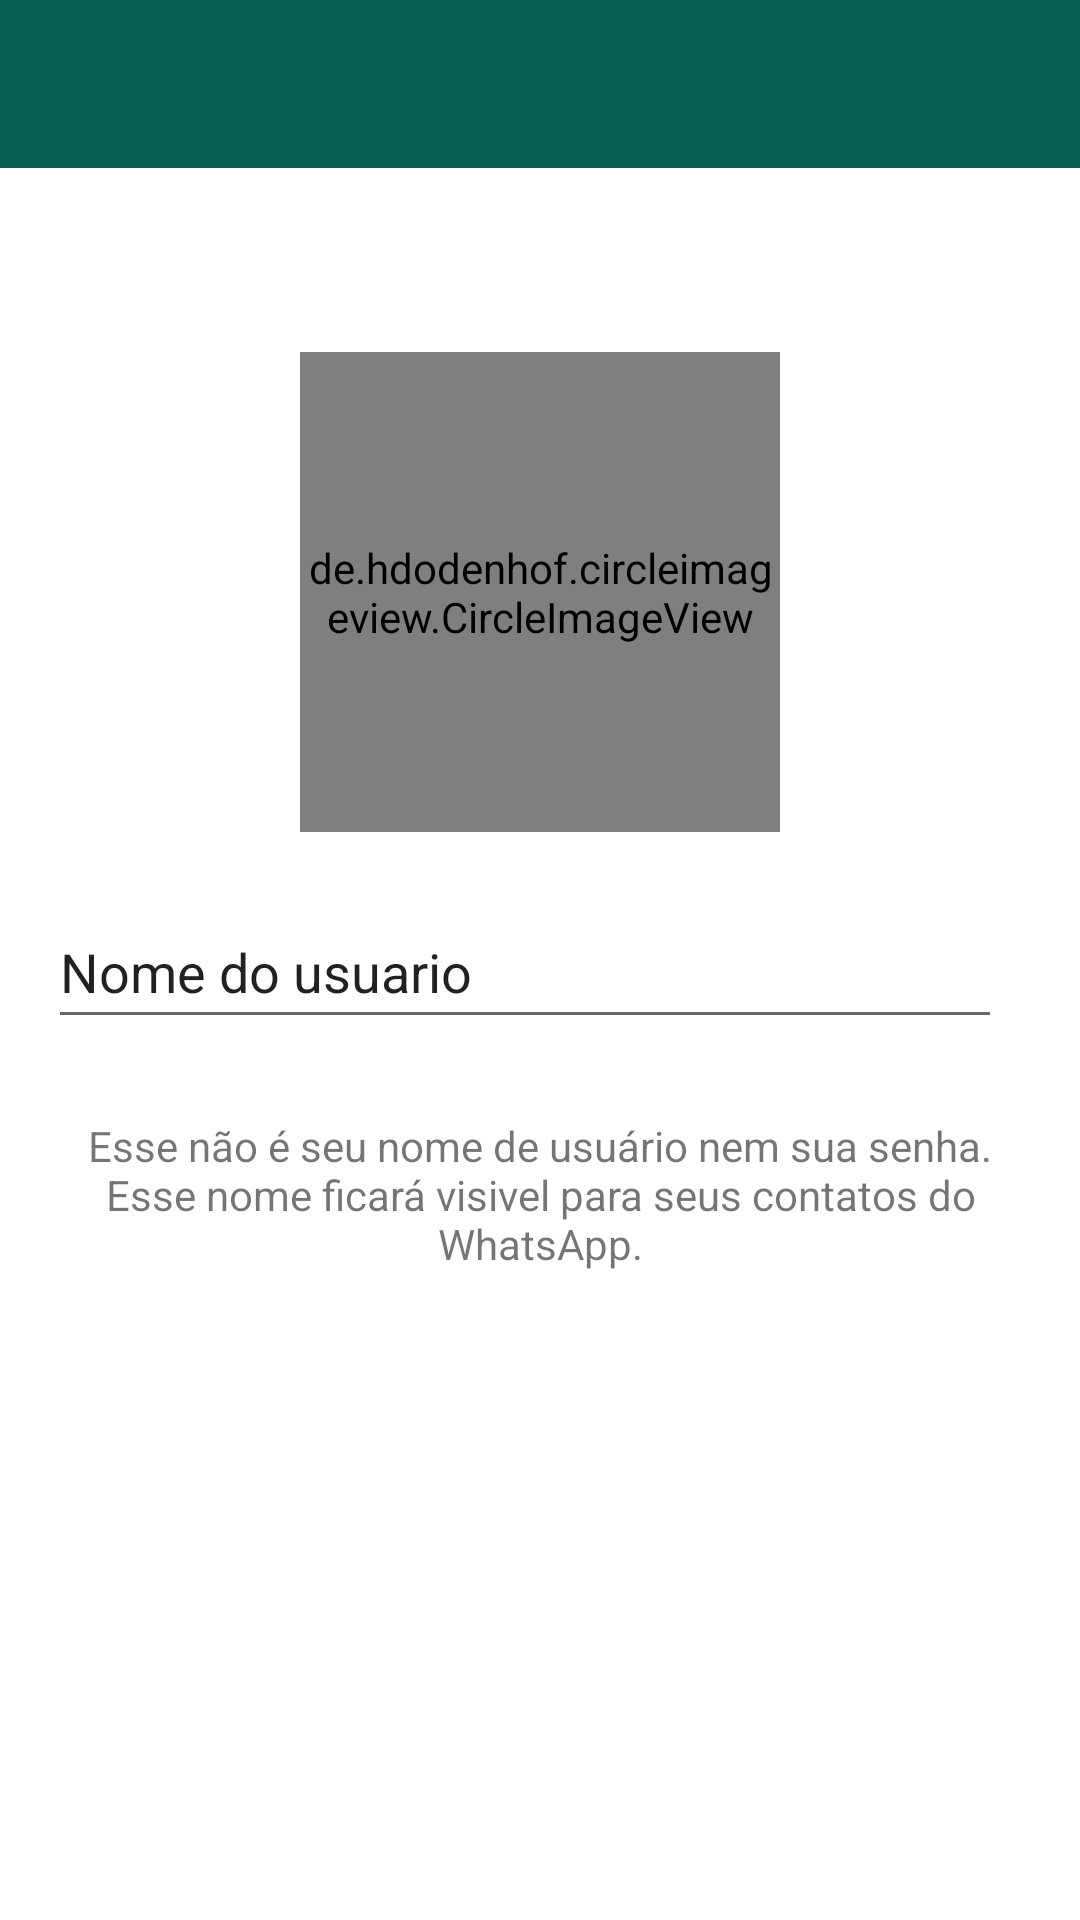

The Android layout XML behind this screen, and the referenced resources:
<!-- AndroidManifest.xml: application theme Theme.WhatsAppClone -->
<!-- res/layout/activity_configuracoes.xml -->
<?xml version="1.0" encoding="utf-8"?>
<androidx.constraintlayout.widget.ConstraintLayout xmlns:android="http://schemas.android.com/apk/res/android"
    xmlns:app="http://schemas.android.com/apk/res-auto"
    xmlns:tools="http://schemas.android.com/tools"
    android:layout_width="match_parent"
    android:layout_height="match_parent"
    android:background="@color/cinza_claro"
    tools:context=".activity.ConfiguracoesActivity">


    <include
        android:id="@+id/include"
        layout="@layout/toolbar"
        android:layout_width="0dp"
        android:layout_height="wrap_content"
        app:layout_constraintEnd_toEndOf="parent"
        app:layout_constraintStart_toStartOf="parent"
        app:layout_constraintTop_toTopOf="parent" />

    <de.hdodenhof.circleimageview.CircleImageView
        android:id="@+id/circleIVFotoDePerfil"
        android:layout_width="160dp"
        android:layout_height="160dp"
        android:layout_marginBottom="16dp"
        android:src="@drawable/profile"
        app:layout_constraintBottom_toTopOf="@+id/linearLayout"
        app:layout_constraintEnd_toEndOf="parent"
        app:layout_constraintHorizontal_bias="0.5"
        app:layout_constraintStart_toStartOf="parent"
        app:layout_constraintTop_toBottomOf="@+id/include"
        app:layout_constraintVertical_chainStyle="packed" />

    <LinearLayout
        android:id="@+id/linearLayout"
        android:layout_width="0dp"
        android:layout_height="wrap_content"
        android:layout_marginEnd="10dp"
        android:layout_marginBottom="16dp"
        android:orientation="horizontal"
        android:paddingLeft="16dp"
        android:paddingTop="5dp"
        android:paddingRight="16dp"
        android:paddingBottom="5dp"
        app:layout_constraintBottom_toTopOf="@+id/textView2"
        app:layout_constraintEnd_toEndOf="parent"
        app:layout_constraintHorizontal_bias="0.5"
        app:layout_constraintStart_toStartOf="parent"
        app:layout_constraintTop_toBottomOf="@+id/circleIVFotoDePerfil">

        <EditText
            android:id="@+id/editTextTextPersonName"
            android:layout_width="wrap_content"
            android:layout_height="wrap_content"
            android:layout_weight="1"
            android:ems="10"
            android:inputType="textPersonName"
            android:minHeight="48dp"
            android:text="Nome do usuario" />

        <ImageView
            android:id="@+id/imageView4"
            android:layout_width="wrap_content"
            android:layout_height="wrap_content"
            android:layout_gravity="center_vertical"
            app:srcCompat="@drawable/ic_edit_green"
            tools:layout_editor_absoluteX="369dp"
            tools:layout_editor_absoluteY="355dp" />

    </LinearLayout>

    <TextView
        android:id="@+id/textView2"
        android:layout_width="wrap_content"
        android:layout_height="wrap_content"
        android:layout_marginStart="24dp"
        android:layout_marginEnd="24dp"
        android:layout_marginBottom="150dp"
        android:layout_weight="1"
        android:paddingLeft="16dp"
        android:paddingTop="5dp"
        android:paddingRight="16dp"
        android:paddingBottom="5dp"
        android:text="@string/st_description"
        android:textAlignment="center"
        app:layout_constraintBottom_toBottomOf="parent"
        app:layout_constraintEnd_toEndOf="parent"
        app:layout_constraintHorizontal_bias="0.5"
        app:layout_constraintStart_toStartOf="parent"
        app:layout_constraintTop_toBottomOf="@+id/linearLayout" />


</androidx.constraintlayout.widget.ConstraintLayout>
<!-- res/layout/toolbar.xml (included above) -->
<?xml version="1.0" encoding="utf-8"?>
<FrameLayout
    xmlns:android="http://schemas.android.com/apk/res/android"
    android:layout_width="match_parent"
    android:layout_height="wrap_content">


    <androidx.appcompat.widget.Toolbar
        android:id="@+id/toolbarPrincipal"
        android:layout_width="match_parent"
        android:layout_height="?attr/actionBarSize"
        android:background="?attr/colorPrimary"
        android:theme="@style/Toolbar" />
</FrameLayout>
<!-- resources referenced by this layout -->
<resources>
  <string name="st_description">Esse não é seu nome de usuário nem sua senha. Esse nome ficará visivel para seus contatos do WhatsApp.</string>
  <style name="Toolbar" parent="ThemeOverlay.AppCompat.Dark.ActionBar">
          <item name="android:textColorPrimary">@android:color/white</item>
          <item name="android:textColorSecondary">@android:color/black</item>
      </style>
  <style name="Theme.WhatsAppClone" parent="Theme.MaterialComponents.DayNight.NoActionBar">
          
          <item name="colorPrimary">@color/colorPrimary</item>
          <item name="colorPrimaryVariant">@color/colorPrimaryDark</item>
          <item name="colorOnPrimary">@color/white</item>
          
          <item name="colorSecondary">@color/teal_200</item>
          <item name="colorSecondaryVariant">@color/teal_700</item>
          <item name="colorOnSecondary">@color/black</item>
          
          <item name="android:statusBarColor" tools:targetApi="l">?attr/colorPrimaryVariant</item>
          
      </style>
  <color name="colorPrimary">#075e54</color>
  <color name="colorPrimaryDark">#054d44</color>
  <color name="white">#FFFFFFFF</color>
  <color name="teal_200">#FF03DAC5</color>
  <color name="teal_700">#FF018786</color>
  <color name="black">#FF000000</color>
</resources>
